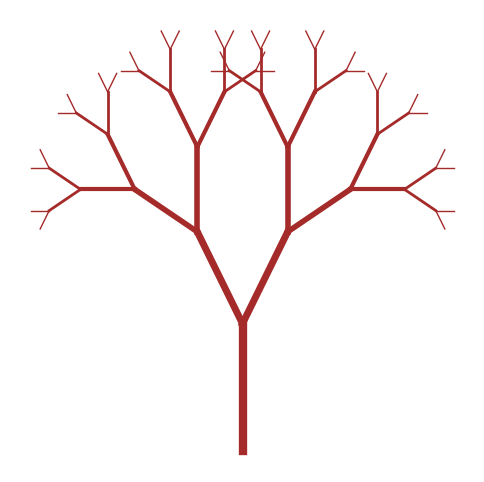

This chart was generated by the following Python code:
import matplotlib.pyplot as plt
import numpy as np

def draw_fractal(x, y, angle, depth):
    if depth == 0:
        return

    # Define branch length
    length = depth * 1.5
    x_new = x + length * np.cos(np.radians(angle))
    y_new = y + length * np.sin(np.radians(angle))

    # Draw the branch
    plt.plot([x, x_new], [y, y_new], 'brown', lw=depth)

    # Recursive calls for smaller branches
    draw_fractal(x_new, y_new, angle - 30, depth - 1)
    draw_fractal(x_new, y_new, angle + 30, depth - 1)

# Initialize plot
plt.figure(figsize=(6, 6))
plt.axis('off')

# Start the fractal recursion
draw_fractal(0, -5, 90, 6)

plt.show()
